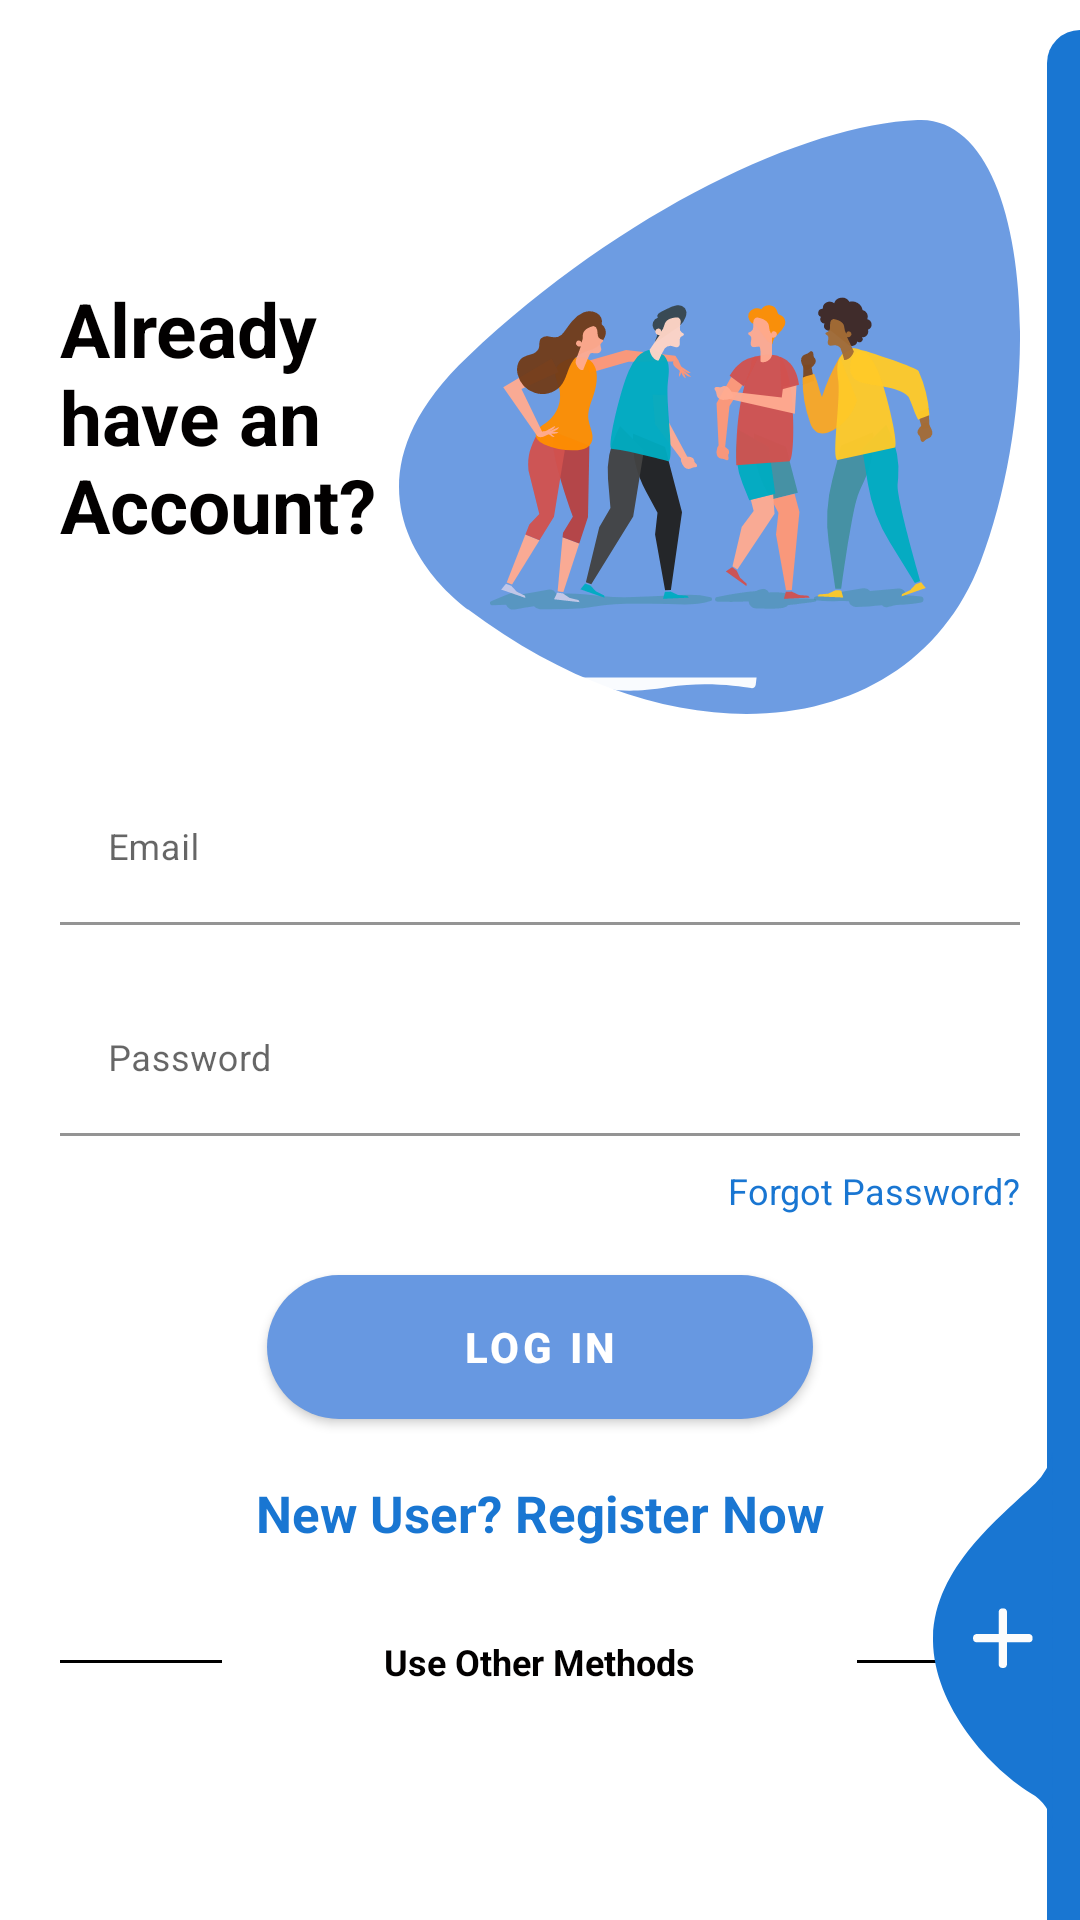

Write the Android layout XML for this screen, with the resource values it uses.
<!-- AndroidManifest.xml: application theme Theme.Goxtype_android -->
<!-- res/layout/fragment_log_in.xml -->
<?xml version="1.0" encoding="utf-8"?>
<RelativeLayout xmlns:android="http://schemas.android.com/apk/res/android"
    xmlns:tools="http://schemas.android.com/tools"
    android:layout_width="match_parent"
    android:layout_height="match_parent"
    android:layout_gravity="center"
    android:gravity="center"
    android:background="@color/background"
    android:focusableInTouchMode="true">

    <ScrollView
        android:layout_width="match_parent"
        android:layout_height="wrap_content"
        android:layout_alignParentLeft="true"
        android:layout_alignParentTop="true"
        android:layout_centerInParent="true"
        android:paddingTop="20dp">

        <LinearLayout
            android:layout_width="match_parent"
            android:layout_height="wrap_content"
            android:orientation="vertical"
            android:padding="20dp">

            <RelativeLayout
                android:layout_width="match_parent"
                android:layout_height="wrap_content">

                <TextView
                    style="@style/viewParent.headerText.NoMode"
                    android:layout_alignParentLeft="true"
                    android:layout_centerVertical="true"
                    android:text="@string/log_in_main_text" />

                <ImageView
                    android:layout_width="wrap_content"
                    android:layout_height="wrap_content"
                    android:layout_alignParentTop="true"
                    android:layout_alignParentRight="true"
                    android:src="@drawable/ic_register_hero" />

            </RelativeLayout>

            <com.google.android.material.textfield.TextInputLayout
                android:id="@+id/textInputEmail"
                style="@style/parent"
                android:layout_marginTop="@dimen/loginViewsMargin">

                <EditText
                    android:id="@+id/editTextEmail"
                    style="@style/modifiedEditText"
                    android:hint="@string/login_email_hint"
                    android:inputType="textEmailAddress"
                    android:maxLines="1"
                    />

            </com.google.android.material.textfield.TextInputLayout>

            <com.google.android.material.textfield.TextInputLayout
                android:id="@+id/textInputPassword"
                style="@style/parent"
                android:layout_marginTop="@dimen/loginViewsMargin">

                <EditText
                    android:id="@+id/editTextPassword"
                    style="@style/modifiedEditText"
                    android:hint="@string/login_password_hint"
                    android:inputType="textPassword"
                    android:maxLines="1"
                    android:contentDescription="Write you password here"/>

            </com.google.android.material.textfield.TextInputLayout>

            <TextView
                style="@style/viewParent"
                android:layout_gravity="end"
                android:layout_marginTop="10dp"
                android:text="@string/auth_forgot_password_text"
                android:textColor="@color/primaryTextColor"
                android:textSize="@dimen/newsMoreTextSize" />

            <Button
                android:id="@+id/log_in_button"
                style="@style/loginButton"
                android:layout_gravity="center_horizontal"
                android:layout_marginTop="@dimen/loginViewsMargin"
                android:text="@string/log_in_button_text" />

            <TextView
                android:id="@+id/sign_up_text_view"
                style="@style/parent"
                android:layout_marginTop="@dimen/loginViewsMargin"
                android:text="@string/auth_sign_up_text"
                android:textAlignment="center"
                android:textColor="@color/themeColor"
                android:textSize="17sp"
                android:textStyle="bold" />

            <LinearLayout
                android:layout_width="match_parent"
                android:layout_height="wrap_content"
                android:layout_marginTop="30dp"
                android:gravity="center"
                android:weightSum="12">

                <View
                    android:layout_width="0dp"
                    android:layout_height="1dp"
                    android:layout_weight="3"
                    android:background="@color/colorPrimaryDark" />

                <TextView
                    style="@style/viewParent.headerText.NoMode"
                    android:layout_width="wrap_content"
                    android:layout_height="wrap_content"
                    android:layout_weight="6"
                    android:text="@string/auth_other_methods_text"
                    android:textAlignment="center"
                    android:textSize="12sp" />

                <View
                    android:layout_width="0dp"
                    android:layout_height="1dp"
                    android:layout_weight="3"
                    android:background="@color/colorPrimaryDark" />

            </LinearLayout>

            <LinearLayout
                android:layout_width="match_parent"
                android:layout_height="wrap_content"
                android:layout_marginTop="20dp"
                android:gravity="center">

                <ImageView
                    android:layout_width="wrap_content"
                    android:layout_height="wrap_content"
                    android:src="@drawable/ic_facebook" />

                <ImageView
                    android:layout_width="wrap_content"
                    android:layout_height="wrap_content"
                    android:layout_marginLeft="10dp"
                    android:src="@drawable/ic_google_plus" />

            </LinearLayout>

        </LinearLayout>

    </ScrollView>

    <View
        android:layout_width="11dp"
        android:layout_height="match_parent"
        android:layout_alignParentTop="true"
        android:layout_alignParentRight="true"
        android:layout_marginTop="10dp"
        android:background="@drawable/ic_side_bg"/>

    <ImageButton
        android:id="@+id/sign_up_image_button"
        android:layout_width="wrap_content"
        android:layout_height="wrap_content"
        android:layout_alignParentRight="true"
        android:layout_alignParentBottom="true"
        android:layout_marginRight="9dp"
        android:layout_marginBottom="30dp"
        android:background="@android:color/transparent"
        android:src="@drawable/ic_add_img"/>

</RelativeLayout>
<!-- resources referenced by this layout -->
<resources>
  <color name="background">#FFFFFF</color>
  <color name="colorPrimaryDark">#000</color>
  <color name="primaryTextColor">#1976D2</color>
  
      //navBar
  <color name="themeColor">#1976D2</color>
  <dimen name="loginViewsMargin">20dp</dimen>
  <dimen name="newsMoreTextSize">12sp</dimen>
  <!-- drawable ic_side_bg (drawable) -->
  <shape xmlns:android="http://schemas.android.com/apk/res/android" android:shape="rectangle">
      <size
          android:width="11dp"
          android:height="787dp"/>
      <solid
          android:color="#1976D2"/>
      <corners
          android:topLeftRadius="17dp"/>
  </shape>
  <string name="auth_forgot_password_text">Forgot Password?</string>
  <string name="auth_other_methods_text">Use Other Methods</string>
  <string name="auth_sign_up_text">New User? Register Now</string>
  <string name="log_in_button_text">Log In</string>
  <string name="log_in_main_text">Already \nhave an \nAccount?</string>
  <string name="login_email_hint">Email</string>
  <string name="login_password_hint">Password</string>
  <style name="loginButton" parent="viewParent">
          <item name="android:background">@drawable/button_background_blue</item>
          <item name="android:textColor">@color/whiteTextColor</item>
          <item name="android:textStyle">bold</item>
      </style>
  <style name="modifiedEditText" parent="parent">
          <item name="android:textSize">@dimen/newsMoreTextSize</item>
          <item name="android:backgroundTint">@color/background</item>
      </style>
  <style name="parent">
          <item name="android:layout_width">match_parent</item>
          <item name="android:layout_height">wrap_content</item>
      </style>
  <style name="viewParent">
          <item name="android:layout_width">wrap_content</item>
          <item name="android:layout_height">wrap_content</item>
      </style>
  <style name="viewParent.headerText.NoMode">
          <item name="android:textColor">@color/darkTextColor</item>
      </style>
  <style name="Theme.Goxtype_android" parent="Theme.MaterialComponents.DayNight.NoActionBar">
          
          <item name="colorPrimary">@color/colorPrimary</item>
          <item name="colorPrimaryVariant">@color/purple_700</item>
          <item name="colorOnPrimary">@color/white</item>
          
          <item name="colorSecondary">@color/teal_200</item>
          <item name="colorSecondaryVariant">@color/teal_700</item>
          <item name="colorOnSecondary">@color/black</item>
          
          <item name="android:statusBarColor">@color/background</item>
          <item name="android:windowLightStatusBar">true</item>
          
      </style>
  <!-- drawable button_background_blue (drawable) -->
  <?xml version="1.0" encoding="utf-8"?>
  <shape xmlns:android="http://schemas.android.com/apk/res/android" android:shape="rectangle" >
      <corners
          android:radius="26dp" />
  
      <solid
          android:color="@color/colorPrimary"/>
  
      <padding
          android:left="10dp"
          android:top="0dp"
          android:right="0dp"
          android:bottom="0dp" />
      <size
          android:width="182dp"
          android:height="40dp" />
  </shape>
  <color name="whiteTextColor">#fff</color>
  <color name="darkTextColor">#020000</color>
  <color name="colorPrimary">#6798E1</color>
  <color name="purple_700">#FF3700B3</color>
  <color name="white">#FFFFFFFF</color>
  <color name="teal_200">#FF03DAC5</color>
  <color name="teal_700">#FF018786</color>
  <color name="black">#FF000000</color>
</resources>
